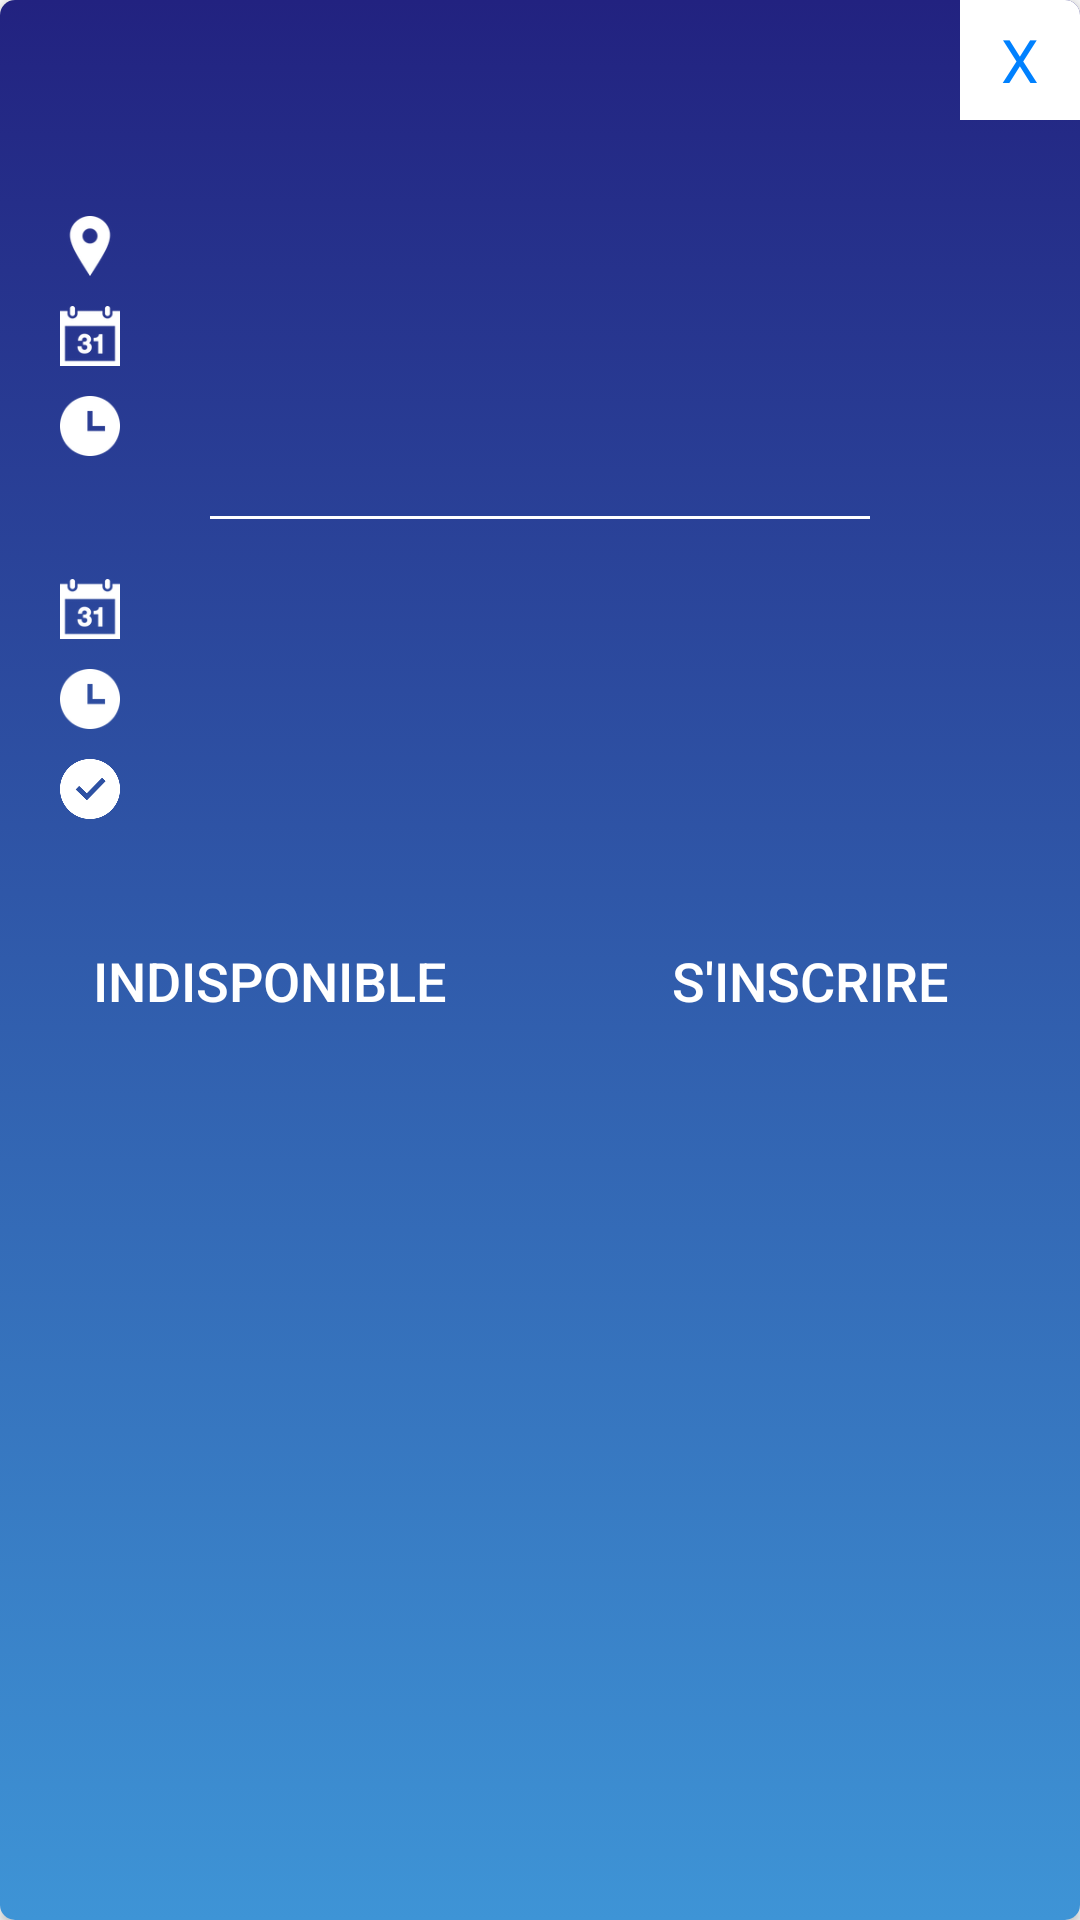

The Android layout XML behind this screen, and the referenced resources:
<!-- AndroidManifest.xml: application theme AppTheme -->
<!-- res/layout/dialog_service.xml -->
<?xml version="1.0" encoding="utf-8"?>
<android.support.v7.widget.CardView xmlns:android="http://schemas.android.com/apk/res/android"
    xmlns:app="http://schemas.android.com/apk/res-auto"
    android:layout_width="match_parent"
    android:layout_height="match_parent"
    app:cardCornerRadius="5dp"
    app:cardPreventCornerOverlap="false">

    <ScrollView
        android:layout_width="match_parent"
        android:layout_height="match_parent"
        android:background="@drawable/gradient_service">

        <RelativeLayout
            android:layout_width="match_parent"
            android:layout_height="match_parent">

            <RelativeLayout
                android:id="@+id/close"
                android:layout_width="40dp"
                android:layout_height="40dp"
                android:layout_alignParentEnd="true"
                android:background="@color/white"
                android:gravity="center">

                <TextView
                    android:layout_width="wrap_content"
                    android:layout_height="wrap_content"
                    android:text="X"
                    android:textColor="@color/blue"
                    android:textSize="20sp" />

            </RelativeLayout>

            <TextView
                android:id="@+id/txtTitle"
                android:layout_width="match_parent"
                android:layout_height="wrap_content"
                android:layout_marginEnd="10dp"
                android:layout_marginStart="20dp"
                android:layout_marginTop="15dp"
                android:layout_toStartOf="@id/close"
                android:gravity="center"
                android:textSize="20sp" />

            <RelativeLayout
                android:id="@+id/content"
                android:layout_width="match_parent"
                android:layout_height="wrap_content"
                android:layout_below="@id/txtTitle"
                android:layout_marginTop="10dp"
                android:padding="20dp">

                <ImageView
                    android:id="@+id/ic_place"
                    android:layout_width="20dp"
                    android:layout_height="20dp"
                    android:src="@drawable/ic_place" />

                <TextView
                    android:id="@+id/txtPlace"
                    android:layout_width="match_parent"
                    android:layout_height="20dp"
                    android:layout_marginEnd="10dp"
                    android:layout_marginStart="20dp"
                    android:layout_toEndOf="@id/ic_place"
                    android:gravity="center_vertical"
                    android:textColor="@color/white"
                    android:textSize="16sp" />

                <ImageView
                    android:id="@+id/imgDate"
                    android:layout_width="20dp"
                    android:layout_height="20dp"
                    android:layout_below="@id/ic_place"
                    android:layout_marginTop="10dp"
                    android:src="@drawable/ic_date" />

                <TextView
                    android:id="@+id/txtDate"
                    android:layout_width="match_parent"
                    android:layout_height="20dp"
                    android:layout_below="@id/ic_place"
                    android:layout_marginEnd="10dp"
                    android:layout_marginStart="20dp"
                    android:layout_marginTop="10dp"
                    android:layout_toEndOf="@id/ic_place"
                    android:gravity="center_vertical"
                    android:textColor="@color/white"
                    android:textSize="16sp" />

                <ImageView
                    android:id="@+id/imgHour"
                    android:layout_width="20dp"
                    android:layout_height="20dp"
                    android:layout_below="@id/imgDate"
                    android:layout_marginTop="10dp"
                    android:src="@drawable/ic_hour" />

                <TextView
                    android:id="@+id/txtHour"
                    android:layout_width="match_parent"
                    android:layout_height="20dp"
                    android:layout_below="@id/imgDate"
                    android:layout_marginEnd="10dp"
                    android:layout_marginStart="20dp"
                    android:layout_marginTop="10dp"
                    android:layout_toEndOf="@id/ic_place"
                    android:gravity="center_vertical"
                    android:textColor="@color/white"
                    android:textSize="16sp" />

                <View
                    android:id="@+id/separator"
                    android:layout_width="match_parent"
                    android:layout_height="1dp"
                    android:layout_below="@id/imgHour"
                    android:layout_marginBottom="20dp"
                    android:layout_marginEnd="50dp"
                    android:layout_marginStart="50dp"
                    android:layout_marginTop="20dp"
                    android:background="@color/white" />

                <ImageView
                    android:id="@+id/imgDateEnd"
                    android:layout_width="20dp"
                    android:layout_height="20dp"
                    android:layout_below="@id/separator"
                    android:src="@drawable/ic_date" />

                <TextView
                    android:id="@+id/txtDateEnd"
                    android:layout_width="match_parent"
                    android:layout_height="20dp"
                    android:layout_below="@id/separator"
                    android:layout_marginEnd="10dp"
                    android:layout_marginStart="20dp"
                    android:layout_toEndOf="@id/ic_place"
                    android:gravity="center_vertical"
                    android:textColor="@color/white"
                    android:textSize="16sp" />

                <ImageView
                    android:id="@+id/imgHourEnd"
                    android:layout_width="20dp"
                    android:layout_height="20dp"
                    android:layout_below="@id/imgDateEnd"
                    android:layout_marginTop="10dp"
                    android:src="@drawable/ic_hour" />

                <TextView
                    android:id="@+id/txtHourEnd"
                    android:layout_width="match_parent"
                    android:layout_height="20dp"
                    android:layout_below="@id/imgDateEnd"
                    android:layout_marginEnd="10dp"
                    android:layout_marginStart="20dp"
                    android:layout_marginTop="10dp"
                    android:layout_toEndOf="@id/ic_place"
                    android:gravity="center_vertical"
                    android:textColor="@color/white"
                    android:textSize="16sp" />

                <ImageView
                    android:id="@+id/imgState"
                    android:layout_width="20dp"
                    android:layout_height="20dp"
                    android:layout_below="@id/imgHourEnd"
                    android:layout_marginTop="10dp"
                    android:src="@drawable/ic_valide" />

                <TextView
                    android:id="@+id/txtState"
                    android:layout_width="match_parent"
                    android:layout_height="20dp"
                    android:layout_below="@id/imgHourEnd"
                    android:layout_marginEnd="10dp"
                    android:layout_marginStart="20dp"
                    android:layout_marginTop="10dp"
                    android:layout_toEndOf="@id/ic_place"
                    android:gravity="center_vertical"
                    android:textColor="@color/white"
                    android:textSize="16sp" />

            </RelativeLayout>

            <LinearLayout
                android:layout_width="match_parent"
                android:layout_height="wrap_content"
                android:layout_below="@id/content"
                android:layout_marginTop="10dp">

                <Button
                    android:id="@+id/btnUnavailable"
                    android:layout_width="match_parent"
                    android:layout_height="wrap_content"
                    android:layout_weight="1"
                    android:background="@null"
                    android:padding="5dp"
                    android:text="@string/unavailable"
                    android:textSize="18sp" />

                <Button
                    android:id="@+id/btnAvailable"
                    android:layout_width="match_parent"
                    android:layout_height="wrap_content"
                    android:layout_weight="1"
                    android:background="@null"
                    android:padding="5dp"
                    android:text="@string/available"
                    android:textSize="18sp" />

            </LinearLayout>

        </RelativeLayout>
    </ScrollView>
</android.support.v7.widget.CardView>
<!-- resources referenced by this layout -->
<resources>
  <color name="blue">#0081FF</color>
  <color name="white">#FFFFFF</color>
  <!-- drawable gradient_service (drawable) -->
  <?xml version="1.0" encoding="utf-8"?>
  <selector xmlns:android="http://schemas.android.com/apk/res/android">
      <item>
          <shape>
              <gradient
                  android:angle="90"
                  android:startColor="#3E94D6"
                  android:endColor="#222280"
                  android:type="linear" />
          </shape>
      </item>
  </selector>
  <!-- drawable ic_date: png bitmap (drawable, 2935 bytes) -->
  <!-- drawable ic_hour: png bitmap (drawable, 2409 bytes) -->
  <!-- drawable ic_place: png bitmap (drawable, 2638 bytes) -->
  <!-- drawable ic_valide: png bitmap (drawable, 5672 bytes) -->
  <string name="available">S\'inscrire</string>
  <string name="unavailable">Indisponible</string>
  <style name="AppTheme" parent="Theme.AppCompat.Light.DarkActionBar">
          
          <item name="colorPrimary">@color/colorPrimary</item>
          <item name="colorPrimaryDark">@color/colorPrimaryDark</item>
          <item name="colorAccent">@color/colorAccent</item>
  
          <item name="colorControlNormal">#c5c5c5</item>
          <item name="colorControlActivated">@color/blue</item>
          <item name="colorControlHighlight">@color/blue</item>
  
          <item name="android:windowTranslucentStatus">true</item>
  
          <item name="android:listDivider">@drawable/divider</item>
  
          <item name="android:textColorPrimary">@color/white</item>
          <item name="android:textColorSecondary">@color/white</item>
          <item name="android:textColor">@color/white</item>
      </style>
  <color name="colorPrimary">#132365</color>
  <color name="colorPrimaryDark">#000000</color>
  <color name="colorAccent">#FF4081</color>
  <!-- drawable divider (drawable) -->
  <?xml version="1.0" encoding="utf-8"?>
  <layer-list xmlns:android="http://schemas.android.com/apk/res/android" >
      <item
          android:left="50dp"
          android:right="50dp" android:height="0.5dp" android:drawable="@drawable/drawable_divider">
      </item>
  </layer-list>
  <!-- drawable drawable_divider (drawable) -->
  <?xml version="1.0" encoding="utf-8"?>
  <shape xmlns:android="http://schemas.android.com/apk/res/android"
      android:shape="rectangle">
      <solid android:height="0.5dp" android:color="@color/white"/>
  </shape>
</resources>
